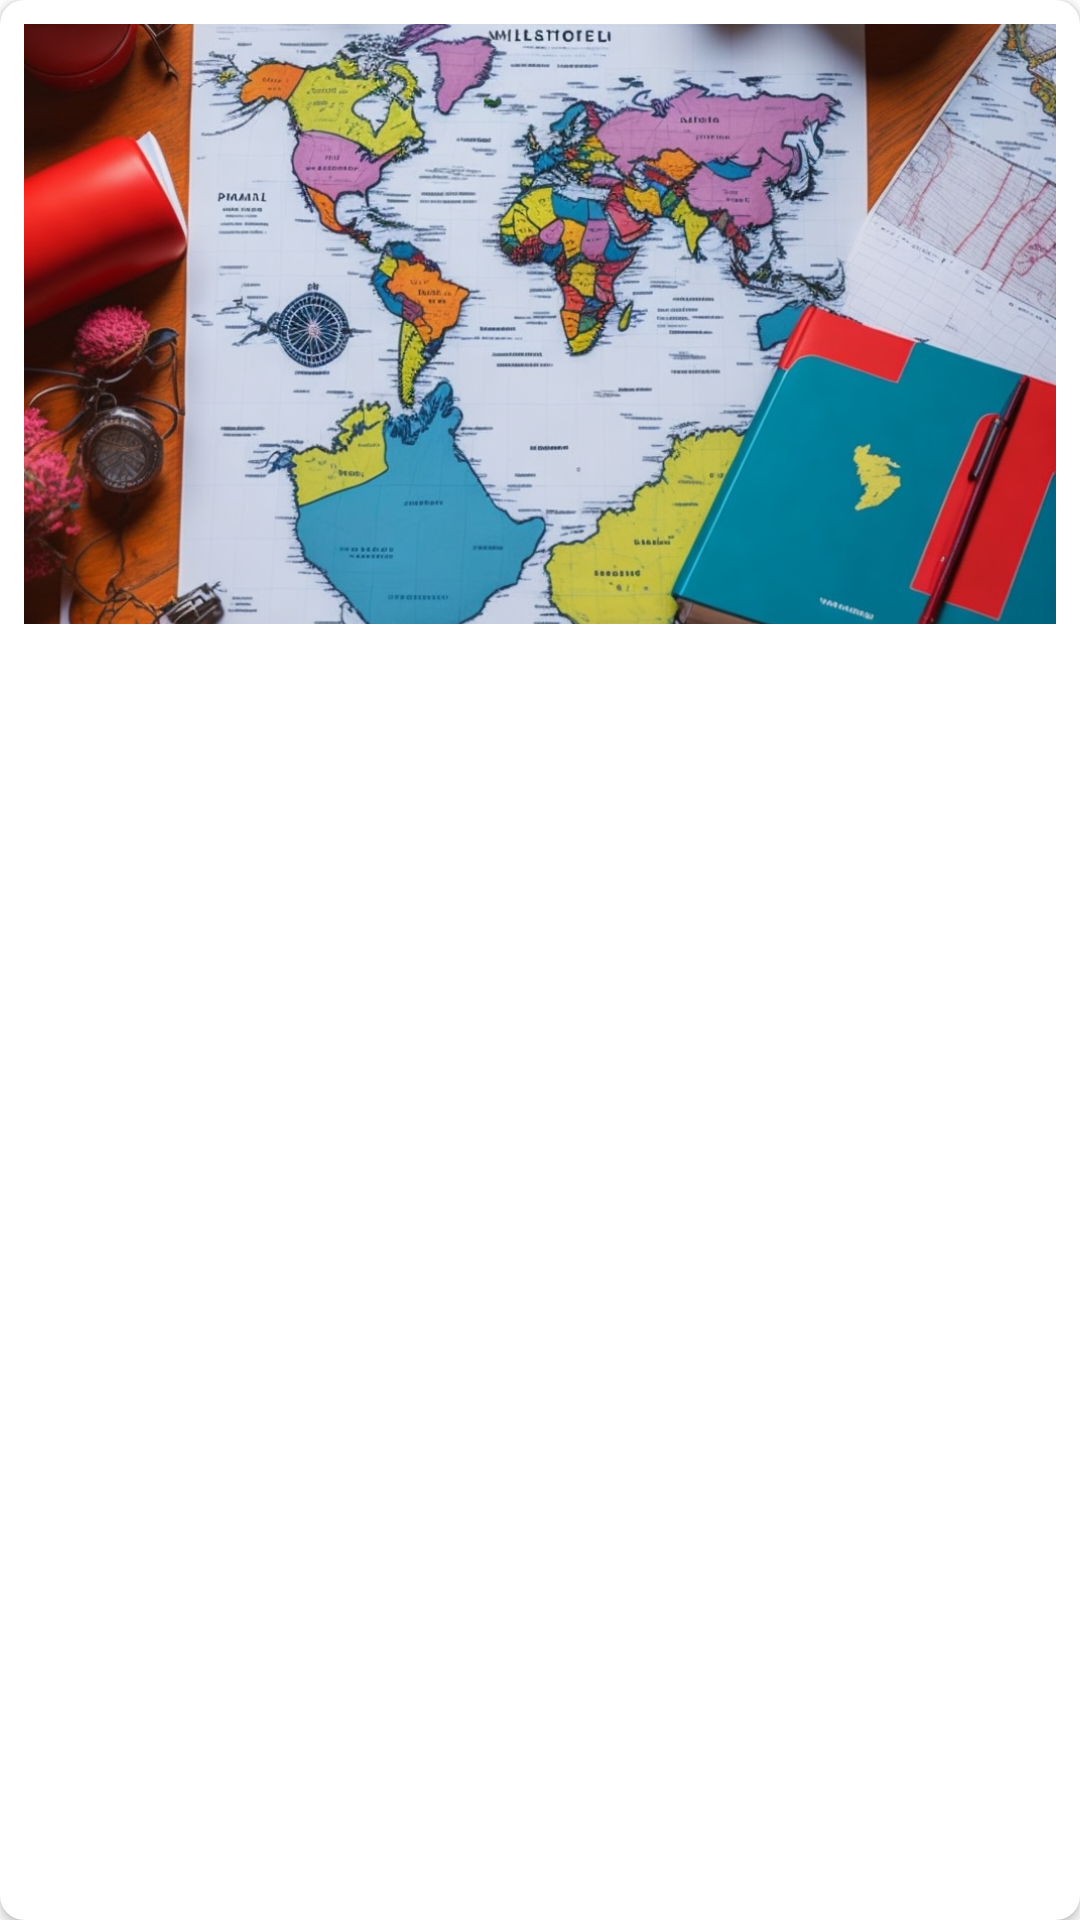

This screen was rendered from an Android layout file. Write that file and the resources it references.
<!-- AndroidManifest.xml: application theme Theme.GartenConnect -->
<!-- res/layout/blog_item.xml -->
<?xml version="1.0" encoding="utf-8"?>
<androidx.cardview.widget.CardView
    xmlns:android="http://schemas.android.com/apk/res/android"
    xmlns:app="http://schemas.android.com/apk/res-auto"
    android:layout_width="match_parent"
    android:layout_height="wrap_content"
    android:layout_margin="8dp"
    app:cardCornerRadius="8dp"
    xmlns:tools="http://schemas.android.com/tools">

    <LinearLayout
        android:layout_width="match_parent"
        android:layout_height="wrap_content"
        android:orientation="vertical"
        android:padding="8dp">

        <ImageView
            android:id="@+id/blog_image"
            android:layout_width="match_parent"
            android:layout_height="200dp"
            android:scaleType="centerCrop"
            android:src="@drawable/stock"/>

        <TextView
            android:id="@+id/blog_title"
            android:layout_width="match_parent"
            android:layout_height="wrap_content"
            android:layout_marginTop="8dp"
            android:textSize="18sp"
            android:textStyle="bold"
            tools:text="Final de curso"/>

        <TextView
            android:id="@+id/blog_description"
            android:layout_width="match_parent"
            android:layout_height="wrap_content"
            android:layout_marginTop="4dp"
            android:textSize="14sp"
            android:maxLength="150"
            tools:text="Los alumnos de la ESO iran a roma como viaje de final de curso"/>

        <TextView
            android:id="@+id/blog_date"
            android:layout_width="match_parent"
            android:layout_height="wrap_content"
            android:layout_marginTop="4dp"
            android:textSize="12sp"
            android:textColor="@android:color/darker_gray"
            tools:text="12/05/2023"/>

    </LinearLayout>

</androidx.cardview.widget.CardView>
<!-- resources referenced by this layout -->
<resources>
  <!-- drawable stock: png bitmap (drawable, 699229 bytes) -->
  <style name="Theme.GartenConnect" parent="Theme.MaterialComponents.DayNight.NoActionBar">
          
          <item name="colorPrimary">@color/colorPrimary</item>
          <item name="colorPrimaryVariant">@color/colorPrimaryDark</item>
          <item name="colorOnPrimary">@color/colorOnPrimary</item>
          
          <item name="colorSecondary">@color/colorAccent</item>
          <item name="colorSecondaryVariant">@color/colorAccent</item>
          <item name="colorOnSecondary">@color/colorOnSecondary</item>
          
          <item name="android:statusBarColor">?attr/colorPrimaryVariant</item>
          
          <item name="android:windowBackground">@color/colorBackground</item>
      </style>
  <color name="colorPrimary">#4CAF50</color>
  <color name="colorPrimaryDark">#388E3C</color>
  <color name="colorOnPrimary">#FFFFFF</color>
  <color name="colorAccent">#8BC34A</color>
  <color name="colorOnSecondary">#000000</color>
  <color name="colorBackground">#FFFFFF</color>
</resources>
